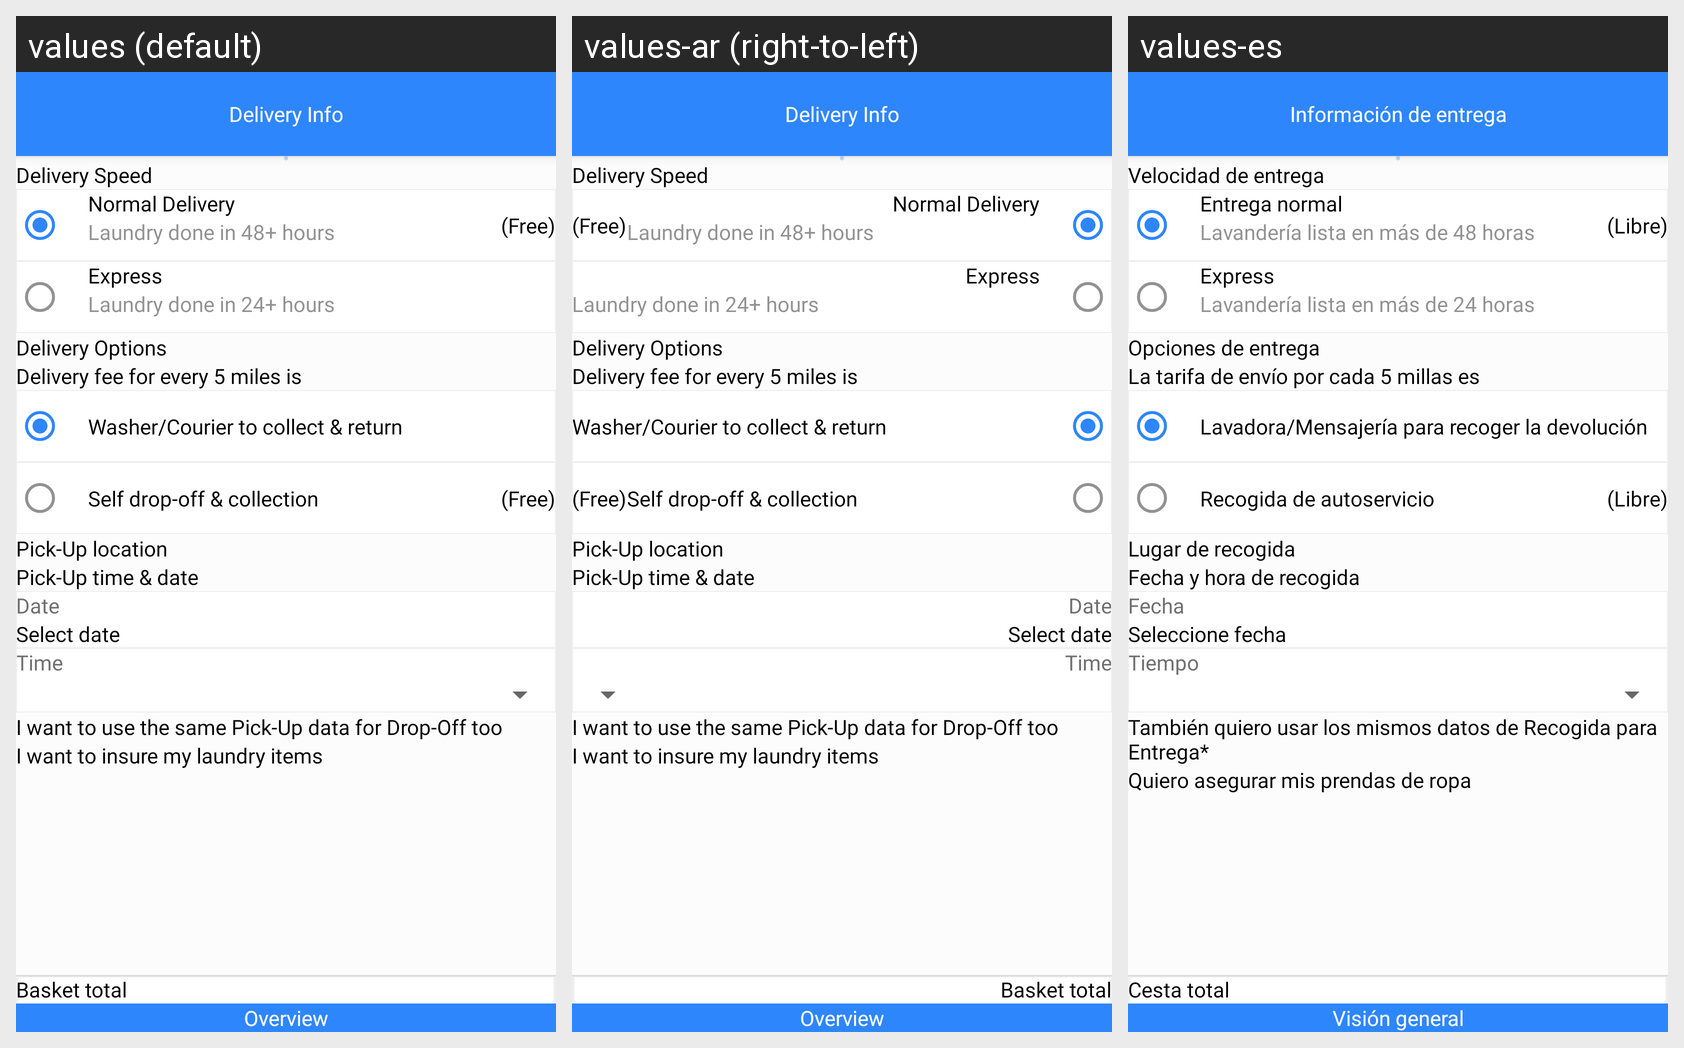

Translations of the strings shown on this Android screen, per locale in the grid:
Android screen res/layout/fragment_delivery_info.xml rendered under 3 locales, left to right: values (default), values-ar (right-to-left), values-es. Device: Nexus 5 (rendered at 1080×1920; each locale shown at half size, 540×960, under a caption strip naming it); theme Theme.WashHomeApplication.
Strings drawn on this screen, with the default value and each locale's value (text and hints the layout hard-codes, and strings that could not be matched under every locale, appear in the picture but are not listed):

delivery_info
  values: Delivery Info
  values-ar: Delivery Info  [not translated; the default value is used]
  values-es: Información de entrega

overview
  values: Overview
  values-ar: Overview  [not translated; the default value is used]
  values-es: Visión general

delivery_speed
  values: Delivery Speed
  values-ar: Delivery Speed  [not translated; the default value is used]
  values-es: Velocidad de entrega

normal_delivery
  values: Normal Delivery
  values-ar: Normal Delivery  [not translated; the default value is used]
  values-es: Entrega normal

laundry_done_in_48_hours
  values: Laundry done in 48+ hours
  values-ar: Laundry done in 48+ hours  [not translated; the default value is used]
  values-es: Lavandería lista en más de 48 horas

free
  values: (Free)
  values-ar: (Free)  [not translated; the default value is used]
  values-es: (Libre)

express_delivery
  values: Express
  values-ar: Express  [not translated; the default value is used]
  values-es: Express

laundry_done_in_24_hours
  values: Laundry done in 24+ hours
  values-ar: Laundry done in 24+ hours  [not translated; the default value is used]
  values-es: Lavandería lista en más de 24 horas

delivery_options
  values: Delivery Options
  values-ar: Delivery Options  [not translated; the default value is used]
  values-es: Opciones de entrega

delivery_fee_for_every_5_miles_is
  values: Delivery fee for every 5 miles is
  values-ar: Delivery fee for every 5 miles is  [not translated; the default value is used]
  values-es: La tarifa de envío por cada 5 millas es

washer_driver_to_collect_amp_return
  values: Washer/Courier to collect & return
  values-ar: Washer/Courier to collect & return  [not translated; the default value is used]
  values-es: Lavadora/Mensajería para recoger la devolución

self_drop_off_amp_pickup
  values: Self drop-off & collection
  values-ar: Self drop-off & collection  [not translated; the default value is used]
  values-es: Recogida de autoservicio

pick_up_location
  values: Pick-Up location
  values-ar: Pick-Up location  [not translated; the default value is used]
  values-es: Lugar de recogida

pick_up_time_date
  values: Pick-Up time & date
  values-ar: Pick-Up time & date  [not translated; the default value is used]
  values-es: Fecha y hora de recogida

date
  values: Date
  values-ar: Date  [not translated; the default value is used]
  values-es: Fecha

select_date
  values: Select date
  values-ar: Select date  [not translated; the default value is used]
  values-es: Seleccione fecha

time
  values: Time
  values-ar: Time  [not translated; the default value is used]
  values-es: Tiempo

i_want_to_use_the_same_pick_up_data_for_drop_off_too
  values: I want to use the same Pick-Up data for Drop-Off too
  values-ar: I want to use the same Pick-Up data for Drop-Off too  [not translated; the default value is used]
  values-es: También quiero usar los mismos datos de Recogida para Entrega*

i_want_to_insure_my_laundry_items
  values: I want to insure my laundry items
  values-ar: I want to insure my laundry items  [not translated; the default value is used]
  values-es: Quiero asegurar mis prendas de ropa

basket_total
  values: Basket total
  values-ar: Basket total  [not translated; the default value is used]
  values-es: Cesta total
